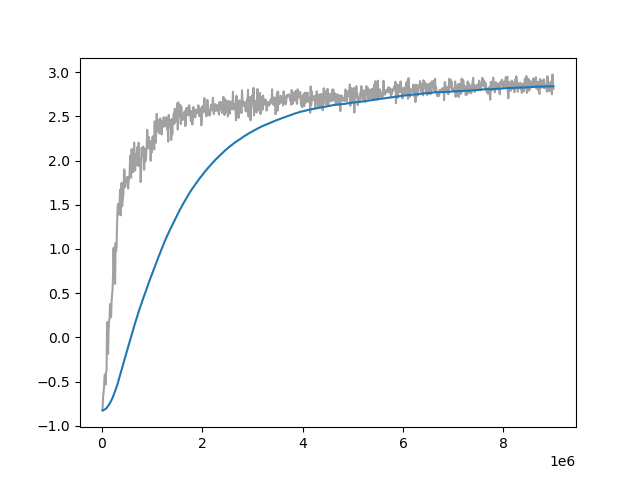

The file beside this chart, header and first rows:
Wall time, Step, Value
1713278168, 10000, -0.8257
1713278202, 20000, -0.6827
1713278236, 30000, -0.6155
1713278271, 40000, -0.5718
1713278305, 50000, -0.4329
1713278340, 60000, -0.4154
1713278374, 70000, -0.5332
1713278408, 80000, -0.3959
1713278442, 90000, -0.3702
1713278476, 100000, 0.1738
1713278510, 110000, -0.07384
1713278545, 120000, -0.1864
1713278578, 130000, 0.07574
1713278613, 140000, 0.1859
1713278646, 150000, 0.2181
1713278680, 160000, 0.3777
1713278713, 170000, 0.2536
1713278747, 180000, 0.2282
1713278782, 190000, 0.4062
1713278815, 200000, 0.4733
1713278849, 210000, 0.5475
1713278882, 220000, 0.717
1713278916, 230000, 1.013
1713278949, 240000, 0.7302
1713278982, 250000, 0.8816
1713279016, 260000, 0.6051
1713279049, 270000, 1.064
1713279083, 280000, 0.9771
1713279116, 290000, 1.021
1713279150, 300000, 1.29
1713279183, 310000, 1.474
1713279217, 320000, 1.51
1713279250, 330000, 1.391
1713279283, 340000, 1.497
1713279317, 350000, 1.518
1713279350, 360000, 1.67
1713279385, 370000, 1.381
1713279416, 380000, 1.597
1713279449, 390000, 1.749
1713279483, 400000, 1.481
1713279517, 410000, 1.545
1713279550, 420000, 1.585
1713279584, 430000, 1.68
1713279618, 440000, 1.901
1713279652, 450000, 1.878
1713279685, 460000, 1.7
1713279718, 470000, 1.749
1713279752, 480000, 1.756
1713279786, 490000, 1.789
1713279819, 500000, 1.814
1713279853, 510000, 1.813
1713279887, 520000, 1.683
1713279920, 530000, 1.774
1713279953, 540000, 1.786
1713279987, 550000, 1.847
1713280020, 560000, 2.054
1713280053, 570000, 1.888
1713280087, 580000, 1.807
1713280120, 590000, 2.13
1713280154, 600000, 1.974
... 840 more rows
